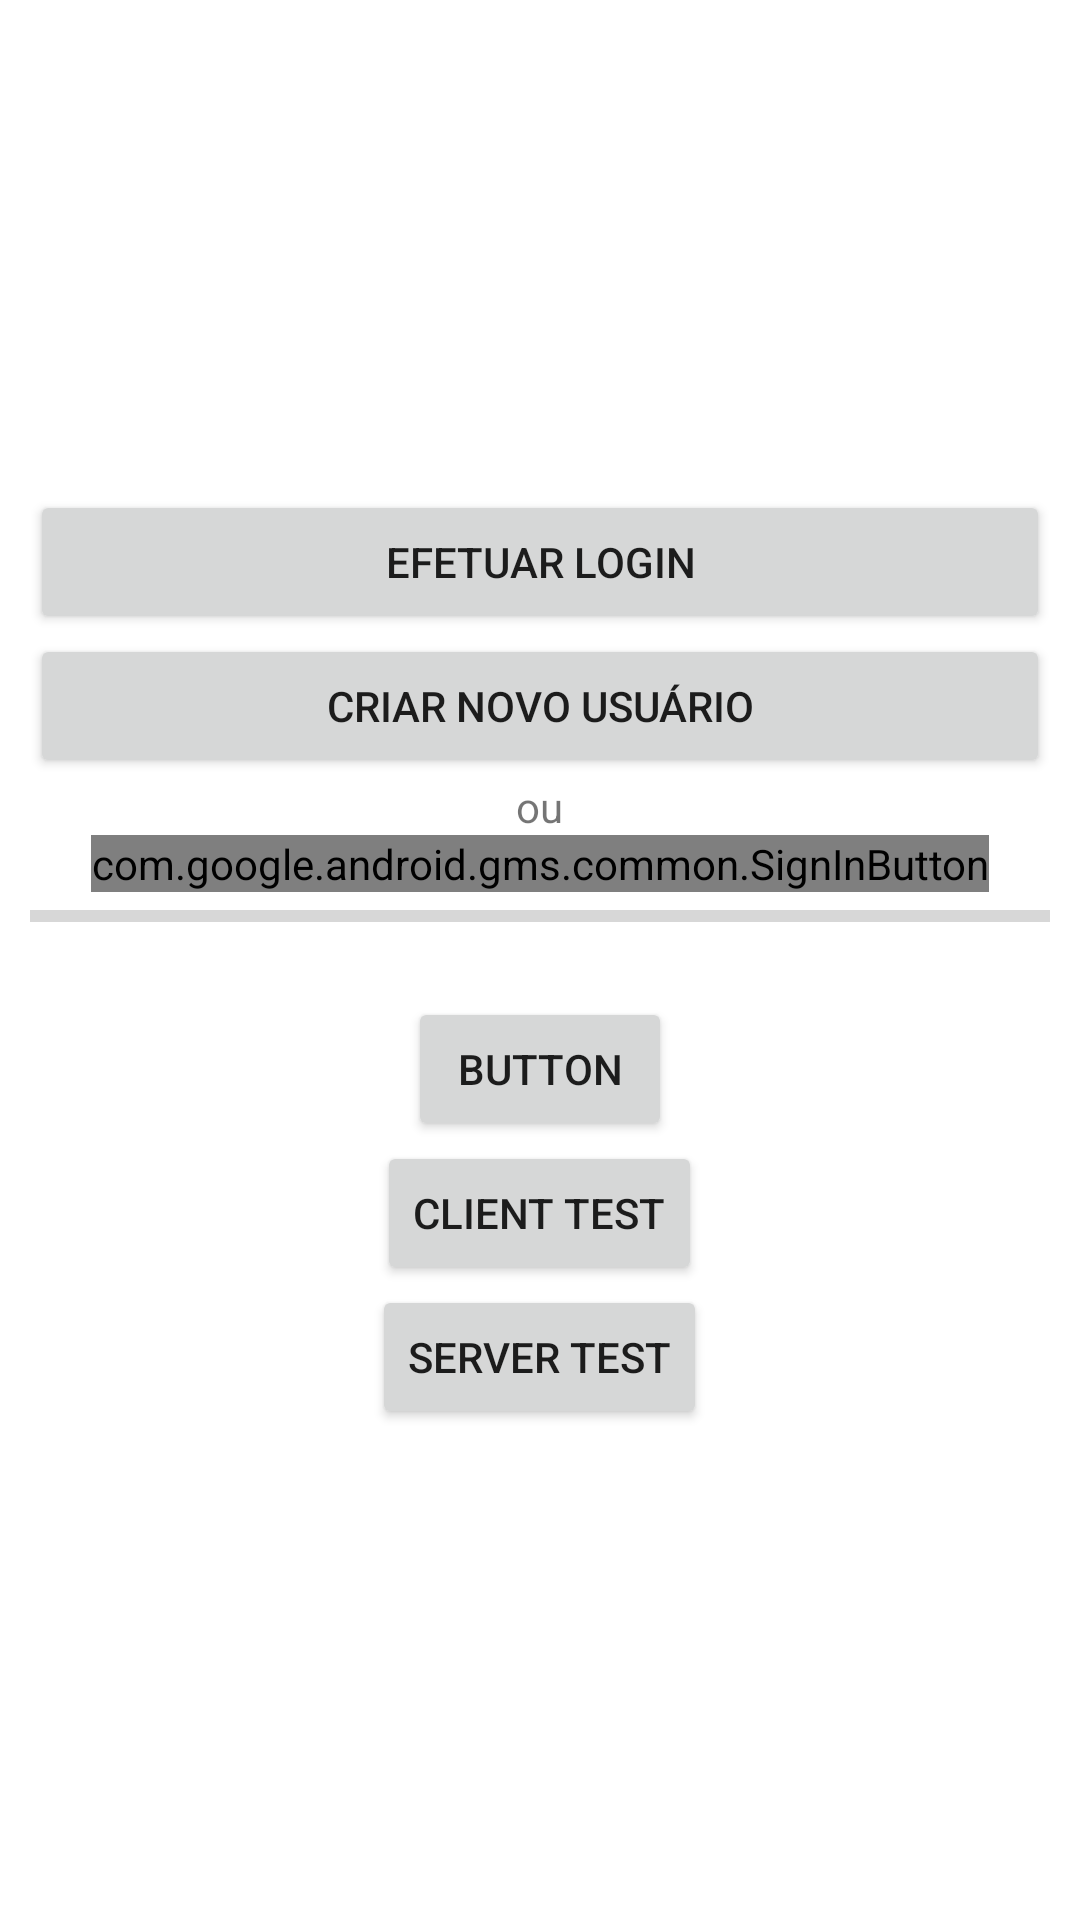

Produce the Android XML layout that renders to this screen, including the resource entries it uses.
<!-- AndroidManifest.xml: application theme Theme.TesteLogin -->
<!-- res/layout/main_activity.xml -->
<?xml version="1.0" encoding="utf-8"?>
<androidx.appcompat.widget.LinearLayoutCompat xmlns:android="http://schemas.android.com/apk/res/android"
    android:layout_width="match_parent"
    android:layout_height="match_parent"
    android:gravity="center"
    android:orientation="vertical">

    <Button
        android:id="@+id/login"
        android:layout_width="match_parent"
        android:layout_height="wrap_content"
        android:layout_marginStart="10dp"
        android:layout_marginEnd="10dp"
        android:text="@string/login" />

    <Button
        android:id="@+id/criar"
        android:layout_width="match_parent"
        android:layout_height="wrap_content"
        android:layout_marginStart="10dp"
        android:layout_marginEnd="10dp"
        android:text="@string/criar_usuário" />

    <TextView
        android:id="@+id/textView"
        android:layout_width="wrap_content"
        android:layout_height="wrap_content"
        android:text="@string/text_ou" />

    <com.google.android.gms.common.SignInButton
        android:layout_width="wrap_content"
        android:layout_height="wrap_content"/>

    <ProgressBar
        android:id="@+id/progressBar"
        style="?android:attr/progressBarStyleHorizontal"
        android:layout_width="match_parent"
        android:layout_height="wrap_content"
        android:layout_marginStart="10dp"
        android:layout_marginEnd="10dp"/>

    <TextView
        android:id="@+id/textView2"
        android:layout_width="wrap_content"
        android:layout_height="wrap_content"
        android:text="" />

    <Button
        android:id="@+id/button2"
        android:layout_width="wrap_content"
        android:layout_height="wrap_content"
        android:text="Button" />
    <Button
        android:id="@+id/button3"
        android:layout_width="wrap_content"
        android:layout_height="wrap_content"
        android:text="Client Test" />
    <Button
        android:id="@+id/button4"
        android:layout_width="wrap_content"
        android:layout_height="wrap_content"
        android:text="Server Test" />

</androidx.appcompat.widget.LinearLayoutCompat>
<!-- resources referenced by this layout -->
<resources>
  <string name="login">Efetuar login</string>
  <string name="text_ou">ou</string>
  <style name="Theme.TesteLogin" parent="Theme.MaterialComponents.DayNight.DarkActionBar">
          
          <item name="colorPrimary">#272727</item>
          <item name="colorPrimaryVariant">@color/black</item>
          <item name="colorOnPrimary">@color/white</item>
          
          <item name="colorSecondary">@color/teal_200</item>
          <item name="colorSecondaryVariant">@color/teal_700</item>
          <item name="colorOnSecondary">@color/black</item>
          
          <item name="android:statusBarColor" tools:targetApi="l">?attr/colorPrimaryVariant</item>
          
      </style>
  <!-- not gathered from this repository: default colours our renderer supplied (Android Studio template values) -->
  <color name="teal_200">#FF03DAC5</color>
  <color name="teal_700">#FF018786</color>
  <color name="black">#FF000000</color>
  <color name="white">#FFFFFFFF</color>
</resources>
